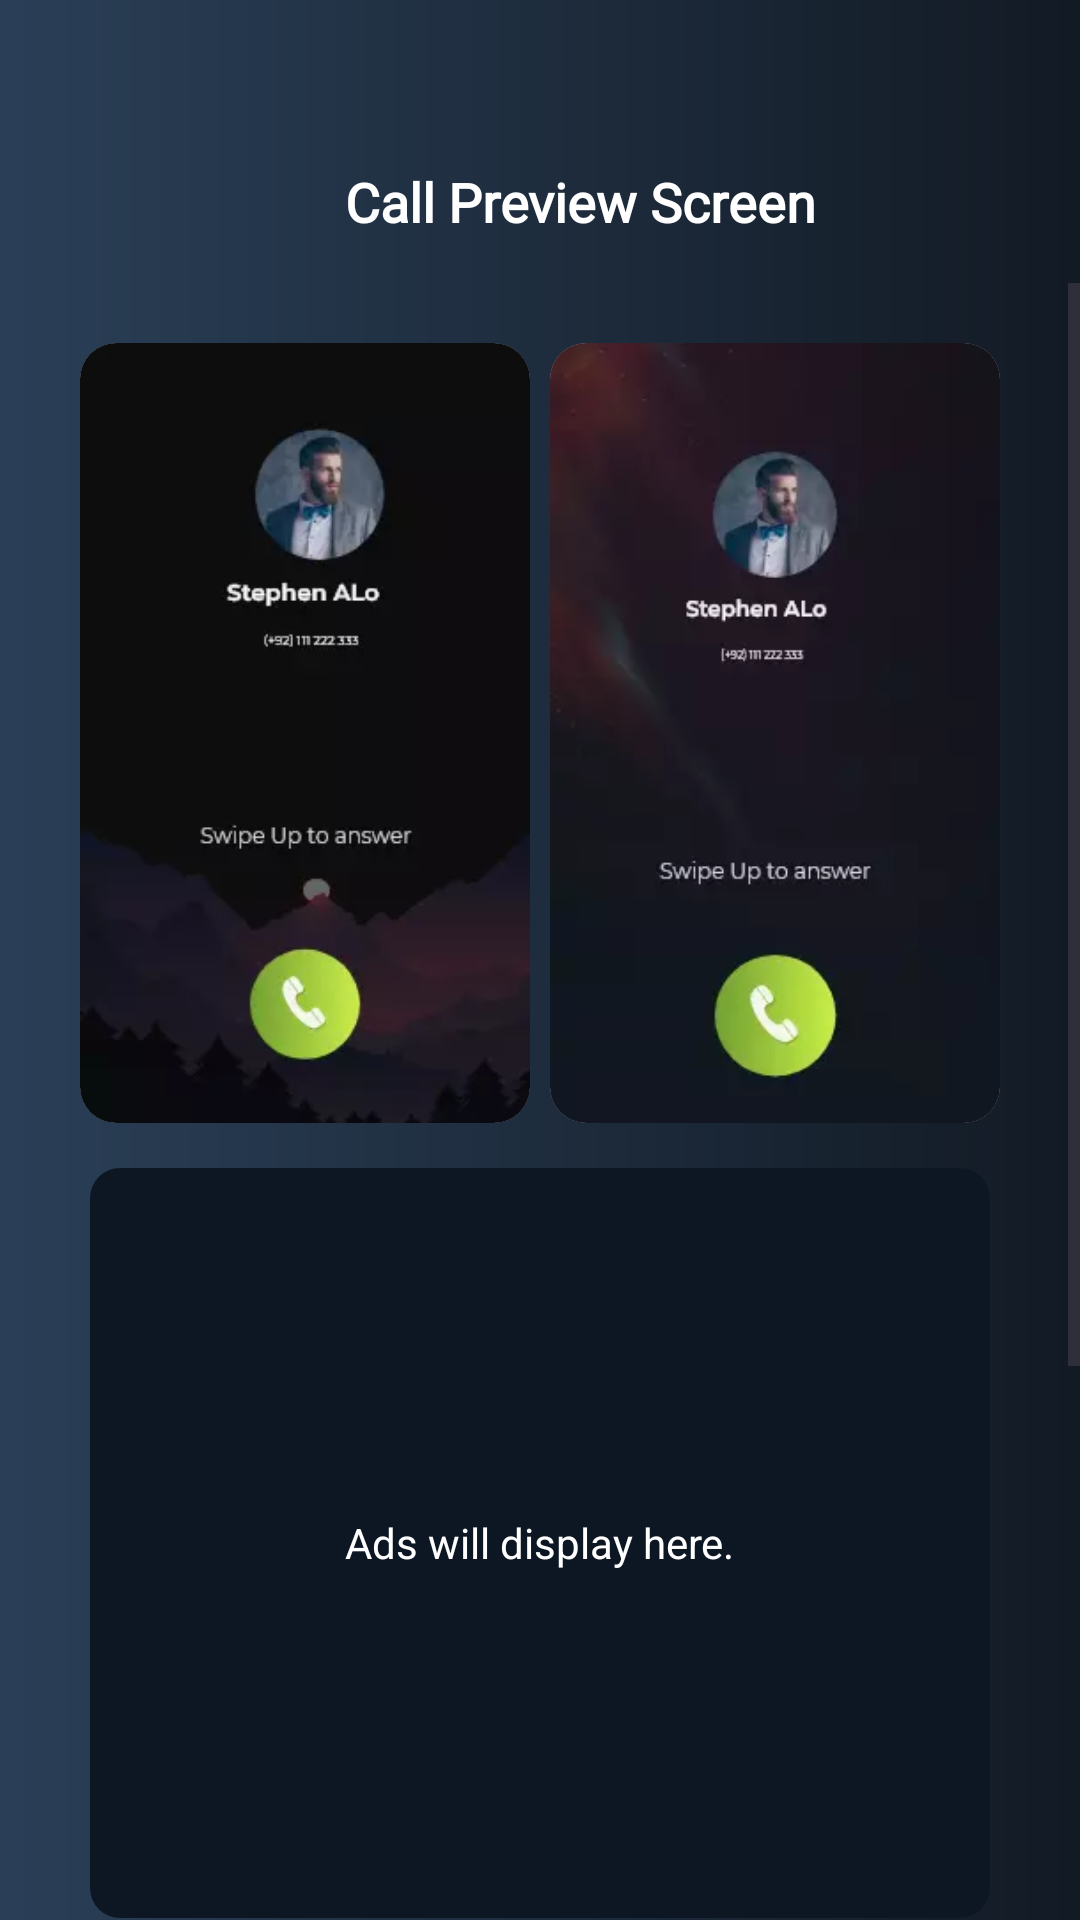

Android layout source for this screen:
<!-- AndroidManifest.xml: application theme Theme.FakeCalling -->
<!-- res/layout/activity_themeselection.xml -->
<?xml version="1.0" encoding="utf-8"?>
<androidx.constraintlayout.widget.ConstraintLayout xmlns:android="http://schemas.android.com/apk/res/android"
    xmlns:app="http://schemas.android.com/apk/res-auto"
    xmlns:tools="http://schemas.android.com/tools"
    android:layout_width="match_parent"
    android:layout_height="match_parent"
    android:background="@drawable/grayish_gradient"
    tools:context=".activity.ThemeselectionActivity">

    <LinearLayout
        android:id="@+id/layout_top"
        android:layout_width="match_parent"
        android:layout_height="wrap_content"
        app:layout_constraintEnd_toEndOf="parent"
        android:layout_marginTop="50dp"
       app:layout_constraintBottom_toTopOf="@+id/scrollView"
        app:layout_constraintStart_toStartOf="parent"
        app:layout_constraintTop_toTopOf="parent">

        <ImageView
            android:id="@+id/backButton"
            android:layout_width="30dp"
            android:layout_height="30dp"
            android:padding="5dp"
            android:layout_gravity="center"
            android:layout_marginStart="25dp"
            android:src="@drawable/back_btn" />

        <TextView
            android:layout_width="wrap_content"
            android:layout_height="wrap_content"
            android:layout_gravity="center"
            android:layout_marginStart="55dp"
            android:padding="5dp"
            android:fontFamily="@font/montserat"
            android:text="@string/call_preview_screen"
            android:textColor="@color/white"
            android:textSize="18dp"
            android:textStyle="bold" />
    </LinearLayout>
    <ScrollView
        android:id="@+id/scrollView"
        android:layout_width="0dp"
        android:layout_height="0dp"
        android:layout_marginTop="10dp"
        app:layout_constraintStart_toStartOf="parent"
        app:layout_constraintEnd_toEndOf="parent"
        app:layout_constraintTop_toBottomOf="@id/layout_top"
        app:layout_constraintBottom_toBottomOf="parent">
        <androidx.constraintlayout.widget.ConstraintLayout
            android:layout_width="match_parent"
            android:layout_height="match_parent">


            <com.google.android.material.card.MaterialCardView
                android:id="@+id/screen1"
                style="@style/Widget.Material3.CardView.Elevated"
                android:layout_width="150dp"
                android:layout_height="260dp"
                android:layout_marginLeft="20dp"
                android:layout_marginTop="20dp"
                app:cardElevation="0dp"
                app:layout_constraintBottom_toTopOf="@id/theme_nativeadd"
                app:layout_constraintEnd_toStartOf="@+id/screen2"
                app:layout_constraintStart_toStartOf="parent"
                app:layout_constraintTop_toTopOf="parent">

                <ImageView
                    android:layout_width="match_parent"
                    android:layout_height="match_parent"
                    android:scaleType="centerCrop"
                    android:src="@drawable/group_555" />

                <ImageView
                    android:id="@+id/select1"
                    android:layout_width="50dp"
                    android:layout_height="50dp"
                    android:layout_gravity="end"
                    android:src="@drawable/select_screen"
                    android:visibility="gone" />
            </com.google.android.material.card.MaterialCardView>

            <com.google.android.material.card.MaterialCardView
                android:id="@+id/screen2"
                style="@style/Widget.Material3.CardView.Elevated"
                android:layout_width="150dp"
                android:layout_height="260dp"
                android:layout_marginRight="20dp"
                app:cardElevation="0dp"
                app:layout_constraintEnd_toEndOf="parent"
                app:layout_constraintStart_toEndOf="@id/screen1"
                app:layout_constraintBottom_toBottomOf="@id/screen1"
                app:layout_constraintTop_toTopOf="@+id/screen1">

                <ImageView
                    android:layout_width="match_parent"
                    android:layout_height="match_parent"
                    android:scaleType="centerCrop"
                    android:src="@drawable/group_554" />

                <ImageView
                    android:id="@+id/select2"
                    android:layout_width="50dp"
                    android:layout_height="50dp"
                    android:layout_gravity="end"
                    android:src="@drawable/select_screen"
                    android:visibility="gone" />
            </com.google.android.material.card.MaterialCardView>

            <FrameLayout
                android:id="@+id/theme_nativeadd"
                android:layout_width="0dp"
                android:layout_height="250dp"
                android:layout_marginVertical="15dp"
                android:layout_marginHorizontal="30dp"
                android:backgroundTint="#0C1723"
                android:background="@drawable/frame_custom_layout_ads"
                android:visibility="visible"
                app:cardElevation="0dp"
                app:layout_constraintEnd_toEndOf="parent"
                app:layout_constraintStart_toStartOf="parent"
                app:layout_constraintTop_toBottomOf="@+id/screen1" >
                <TextView
                    android:layout_width="wrap_content"
                    android:layout_height="wrap_content"
                    android:text="@string/ads_will_display_here"
                    android:layout_gravity="center"
                    android:textColor="@color/white"/>
            </FrameLayout>

            <com.google.android.material.card.MaterialCardView
                android:id="@+id/screen3"
                style="@style/Widget.Material3.CardView.Elevated"
                android:layout_width="150dp"
                android:layout_height="260dp"
                android:layout_marginLeft="20dp"
                android:layout_marginTop="20dp"
                app:cardElevation="0dp"
                app:layout_constraintBottom_toBottomOf="parent"
                app:layout_constraintEnd_toStartOf="@+id/screen2"
                app:layout_constraintStart_toStartOf="parent"
                app:layout_constraintTop_toBottomOf="@id/theme_nativeadd">

                <ImageView
                    android:layout_width="match_parent"
                    android:layout_height="match_parent"
                    android:scaleType="centerCrop"
                    android:src="@drawable/theme_3" />

                <ImageView
                    android:id="@+id/select3"
                    android:layout_width="50dp"
                    android:layout_height="50dp"
                    android:layout_gravity="end"
                    android:src="@drawable/select_screen"
                    android:visibility="gone" />
            </com.google.android.material.card.MaterialCardView>

            <com.google.android.material.card.MaterialCardView
                android:id="@+id/screen4"
                style="@style/Widget.Material3.CardView.Elevated"
                android:layout_width="150dp"
                android:layout_height="260dp"
                android:layout_marginRight="20dp"
                app:cardElevation="0dp"
                app:layout_constraintBottom_toBottomOf="@id/screen3"
                app:layout_constraintEnd_toEndOf="parent"
                app:layout_constraintStart_toEndOf="@id/screen3"
                app:layout_constraintTop_toTopOf="@+id/screen3">

                <ImageView
                    android:layout_width="match_parent"
                    android:layout_height="match_parent"
                    android:scaleType="centerCrop"
                    android:src="@drawable/theme_4" />

                <ImageView
                    android:id="@+id/select4"
                    android:layout_width="50dp"
                    android:layout_height="50dp"
                    android:layout_gravity="end"
                    android:src="@drawable/select_screen"
                    android:visibility="gone" />
            </com.google.android.material.card.MaterialCardView>

        </androidx.constraintlayout.widget.ConstraintLayout>
    </ScrollView>






</androidx.constraintlayout.widget.ConstraintLayout>
<!-- resources referenced by this layout -->
<resources>
  <color name="white">#FFFFFFFF</color>
  <!-- drawable frame_custom_layout_ads (drawable) -->
  <?xml version="1.0" encoding="utf-8"?>
  <shape xmlns:android="http://schemas.android.com/apk/res/android"
      android:shape="rectangle" >
      <corners android:radius="10dp"/>
      <stroke android:color="@android:color/transparent"/>
      <gradient android:startColor="@color/grayish_clr"
          android:centerColor="@color/grayish_clr"
          android:endColor="@color/grayish_clr"
          android:angle="90"/>
  </shape>
  <!-- drawable grayish_gradient (drawable) -->
  <?xml version="1.0" encoding="utf-8"?>
  <shape xmlns:android="http://schemas.android.com/apk/res/android">
      <gradient
          android:startColor="#2A3F57"
          android:endColor="#121A24"
          android:angle="0"/>
  
  </shape>
  <!-- drawable group_554: webp bitmap (drawable, 4220 bytes) -->
  <!-- drawable group_555: webp bitmap (drawable, 4436 bytes) -->
  <!-- drawable select_screen: vector/xml drawable (drawable, 27319 chars, omitted) -->
  <!-- drawable theme_3: jpeg bitmap (drawable, 54432 bytes) -->
  <!-- drawable theme_4: jpeg bitmap (drawable, 50866 bytes) -->
  <string name="ads_will_display_here">Ads will display here.</string>
  <string name="call_preview_screen">Call Preview Screen</string>
  <style name="Theme.FakeCalling" parent="Theme.Material3.DayNight.NoActionBar">
          
          <item name="colorPrimary">@color/purple_500</item>
          <item name="colorPrimaryVariant">@color/purple_700</item>
          <item name="colorOnPrimary">@color/white</item>
          
          <item name="colorSecondary">@color/teal_200</item>
          <item name="colorSecondaryVariant">@color/teal_700</item>
          <item name="colorOnSecondary">@color/black</item>
          
          <item name="android:statusBarColor">@color/grayish_clr</item>
          
      </style>
  <color name="grayish_clr">#1D2A3A</color>
  <color name="purple_500">#FF6200EE</color>
  <color name="purple_700">#FF3700B3</color>
  <color name="teal_200">#FF03DAC5</color>
  <color name="teal_700">#FF018786</color>
  <color name="black">#FF000000</color>
</resources>
